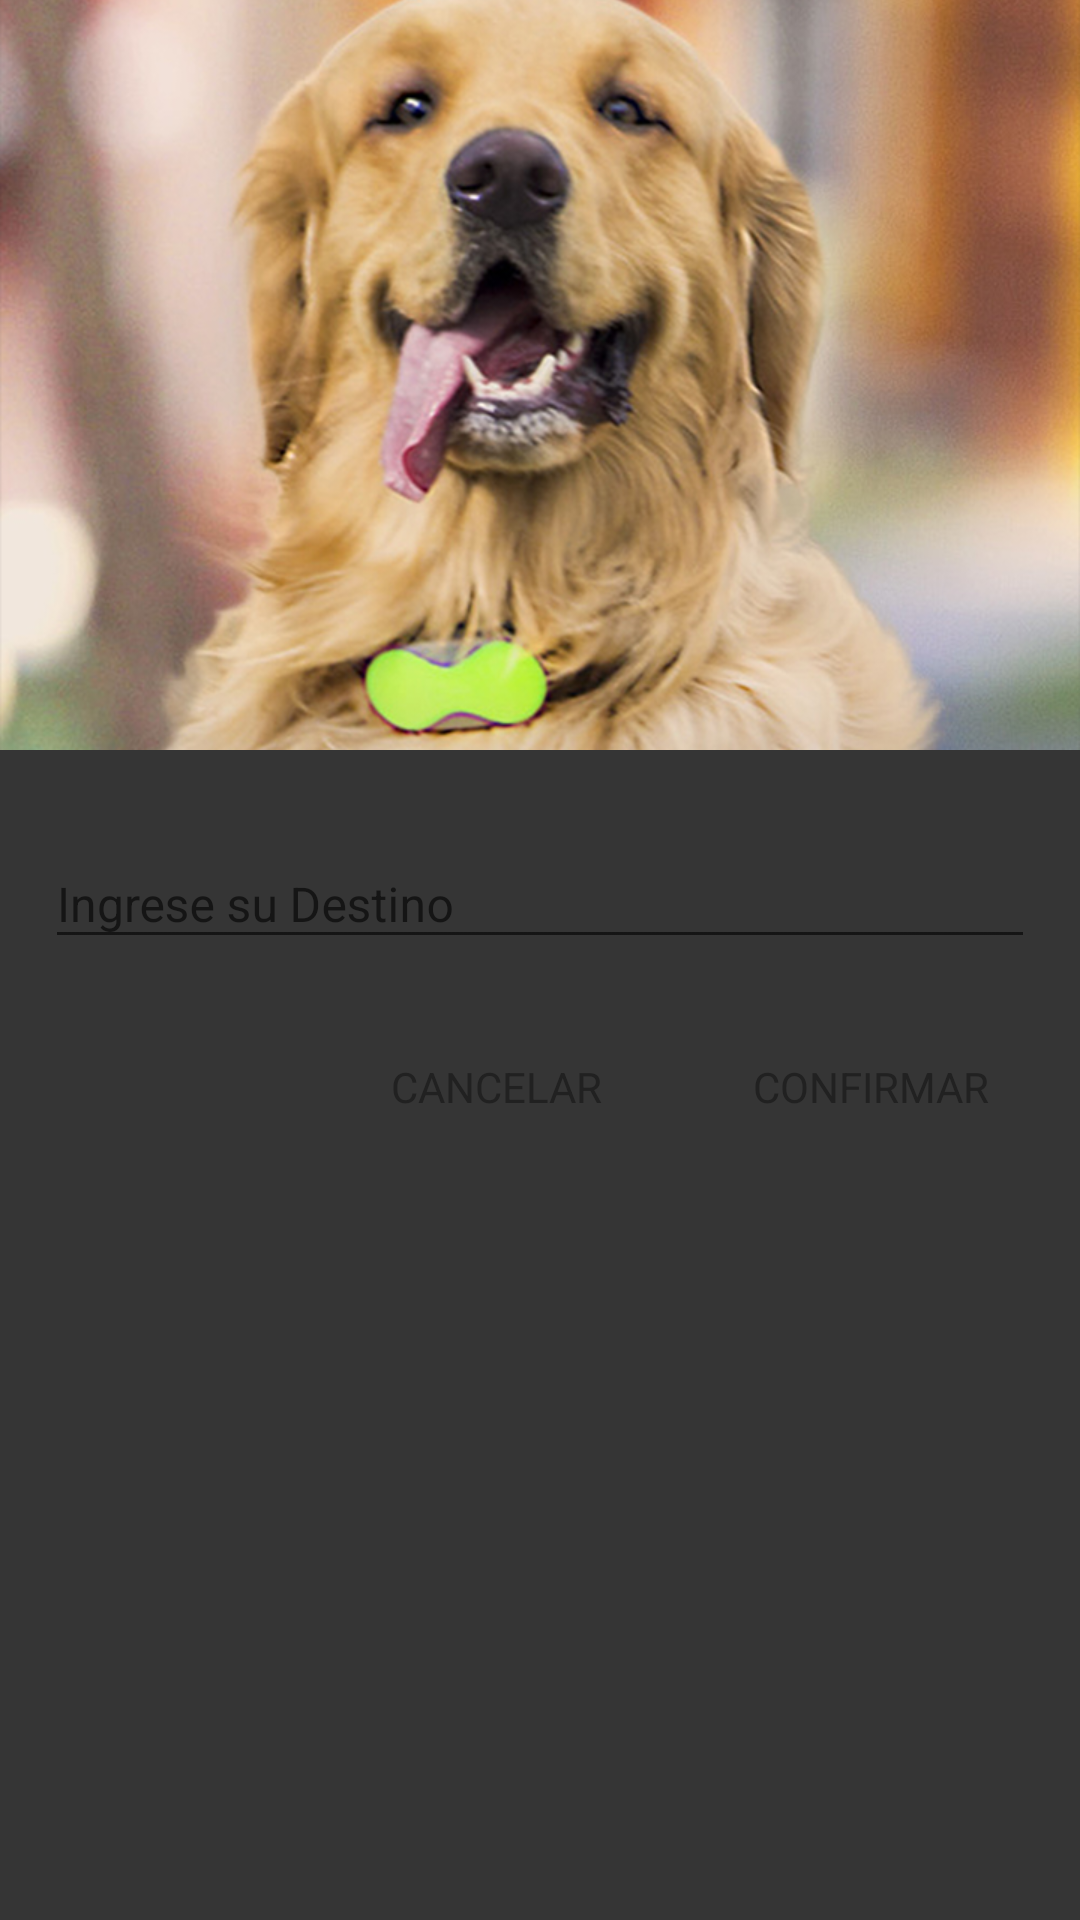

Write the Android layout XML for this screen, with the resource values it uses.
<!-- AndroidManifest.xml: application theme Theme.AppCompat.Light -->
<!-- res/layout/place_search_dialog.xml -->
<?xml version="1.0" encoding="utf-8"?>
<LinearLayout xmlns:android="http://schemas.android.com/apk/res/android"
    xmlns:app="http://schemas.android.com/apk/res-auto"
    android:id="@+id/place_search_dialog"
    android:layout_width="match_parent"
    android:layout_height="match_parent"
    android:orientation="vertical"
    >

    <LinearLayout
        android:layout_width="match_parent"
        android:layout_height="match_parent"
        android:layout_gravity="center"
        android:background="@color/colorPrimary"
        android:orientation="vertical"
        android:paddingBottom="20dp">

        <ImageView
            android:id="@+id/place_search_dialog_header_image_IV"
            android:layout_width="match_parent"
            android:layout_height="250dp"
            android:scaleType="centerCrop"
            android:src="@drawable/login" />


        <android.support.design.widget.TextInputLayout
            android:id="@+id/place_search_dialog_location_TIL"
            android:layout_width="match_parent"
            android:layout_height="wrap_content"
            android:layout_marginLeft="15dp"
            android:layout_marginRight="15dp"
            android:layout_marginTop="20dp"
            app:errorEnabled="true"
            app:errorTextAppearance="@style/TextAppearance.App.ErrorTextInputLayout"
            app:hintTextAppearance="@style/TextAppearance.App.TextInputLayout">

            <android.support.v7.widget.AppCompatAutoCompleteTextView
                android:id="@+id/place_search_dialog_location_ET"
                android:layout_width="match_parent"
                android:layout_height="wrap_content"
                android:hint="@string/enter_location_hint"
                android:imeOptions="actionDone"
                android:inputType="textCapSentences"
                android:textColor="@color/colorNegro"
                android:textColorHint="@color/colorPrimary"
                android:textSize="16sp" />

        </android.support.design.widget.TextInputLayout>

        <RelativeLayout
            android:layout_width="match_parent"
            android:layout_height="wrap_content"
            android:gravity="right"
            android:orientation="horizontal"
            android:paddingLeft="20dp"
            android:paddingRight="20dp">

            <ImageView
                android:layout_width="wrap_content"
                android:layout_height="wrap_content"
                android:layout_alignParentLeft="true"
                android:layout_centerVertical="true"
                android:src="@drawable/powered_by_google_light"
                android:visibility="gone" />

            <android.support.v7.widget.AppCompatTextView
                android:id="@+id/place_search_dialog_cancel_TV"
                android:layout_width="wrap_content"
                android:layout_height="wrap_content"
                android:layout_toLeftOf="@+id/place_search_dialog_ok_TV"
                android:background="?android:attr/selectableItemBackground"
                android:clickable="true"
                android:padding="10dp"
                android:text="@string/cancel"
                android:textColor="@color/colorNegro"
                android:layout_marginRight="30dp"/>

            <android.support.v7.widget.AppCompatTextView
                android:id="@+id/place_search_dialog_ok_TV"
                android:layout_width="wrap_content"
                android:layout_height="wrap_content"
                android:layout_alignParentRight="true"
                android:background="?android:attr/selectableItemBackground"
                android:clickable="true"
                android:padding="10dp"
                android:text="@string/ok"
                android:textColor="@color/colorNegro" />

        </RelativeLayout>

    </LinearLayout>

</LinearLayout>
<!-- resources referenced by this layout -->
<resources>
  <color name="colorNegro">#212121</color>
  <color name="colorPrimary">#353535</color>
  <!-- drawable login: png bitmap (drawable, 758917 bytes) -->
  <string name="cancel">CANCELAR</string>
  <string name="enter_location_hint">Ingrese su Destino</string>
  <string name="ok">CONFIRMAR</string>
  <style name="TextAppearance.App.ErrorTextInputLayout" parent="@android:style/TextAppearance">
          <item name="android:textColor">@color/mt_red</item>
          <item name="android:textSize">14sp</item>
      </style>
  <style name="TextAppearance.App.TextInputLayout" parent="@android:style/TextAppearance">
          <item name="android:textColor">@color/mt_gray3</item>
          <item name="android:textSize">12sp</item>
      </style>
  <color name="mt_red">#FF3366</color>
  <color name="mt_gray3">#77777D</color>
</resources>
